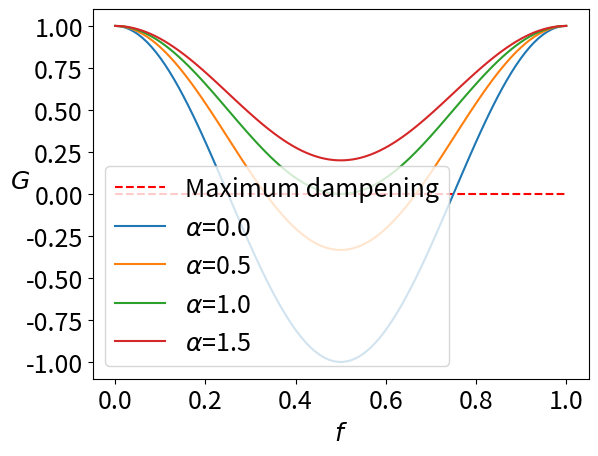
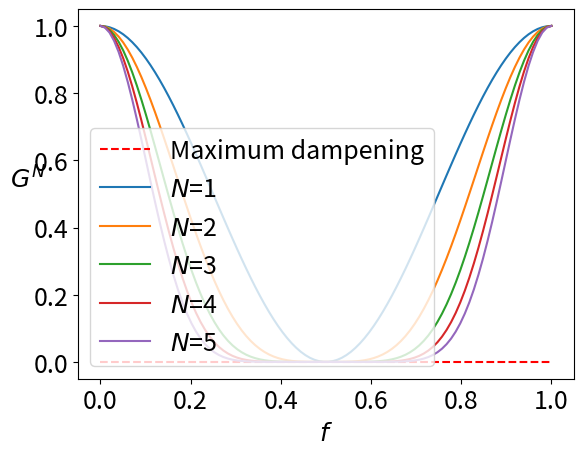

Python code for these plots, in order:
from numpy import pi, cos, linspace
from matplotlib import pyplot as plt

def gain_periodic(t,alpha):
    G = (alpha + cos(2*pi*t))/(alpha+1)
    return G

if __name__ == "__main__":
    t = linspace(0,1,100)

    #Periodic gain
    plt.figure()
    legend =[] 
    plt.plot(t, 0*t, 'r--')
    legend.append('Maximum dampening')
    for i in range(0,4):
        plt.plot(t, gain_periodic(t,i/2.)) 
        legend.append(r'$\alpha$='+str(i/2.))
    plt.xlabel('$\it{f}$', fontsize = 18)
    plt.ylabel('$\it{G}$', fontsize = 18, rotation=0)
    plt.legend(legend, fontsize = 18)
    plt.xticks(fontsize = 18)
    plt.yticks(fontsize = 18)
    plt.show()

    G0 = gain_periodic(t,1)
    plt.figure()
    legend =[] 
    plt.plot(t, 0*t, 'r--')
    legend.append('Maximum dampening')
    for i in range(1,6):
        plt.plot(t, G0**i) 
        legend.append('$\it{N}$='+str(i))
    plt.xlabel('$\it{f}$', fontsize = 18)
    plt.ylabel('$\it{G^N}$', fontsize = 18, rotation=0)
    plt.legend(legend, fontsize = 18, loc = 'lower left')
    plt.xticks(fontsize = 18)
    plt.yticks(fontsize = 18)
    plt.show()